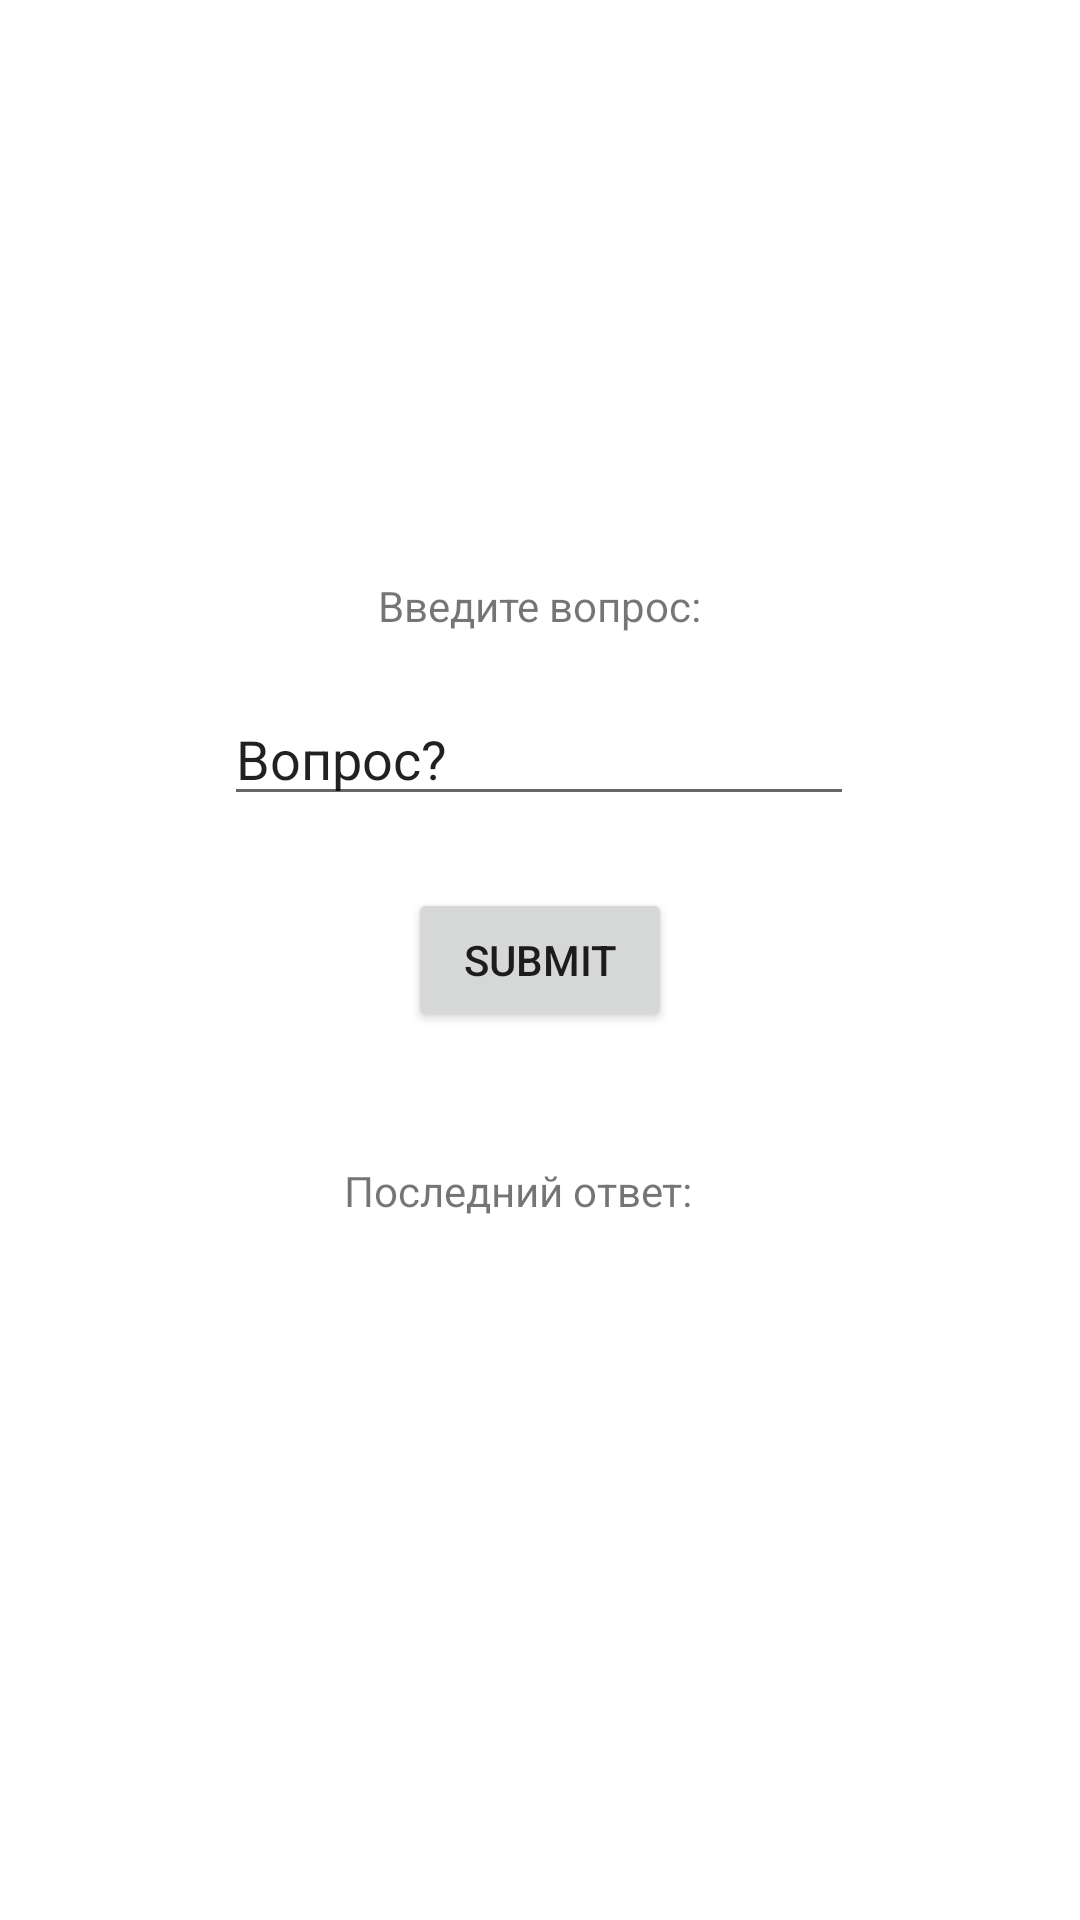

Write the Android layout XML for this screen, with the resource values it uses.
<!-- AndroidManifest.xml: application theme Theme.Activity_lab -->
<!-- res/layout/activity_main.xml -->
<?xml version="1.0" encoding="utf-8"?>
<androidx.constraintlayout.widget.ConstraintLayout xmlns:android="http://schemas.android.com/apk/res/android"
    xmlns:app="http://schemas.android.com/apk/res-auto"
    xmlns:tools="http://schemas.android.com/tools"
    android:layout_width="match_parent"
    android:layout_height="match_parent"
    tools:context=".MainActivity">

    <EditText
        android:id="@+id/inputQuestion"
        android:layout_width="wrap_content"
        android:layout_height="wrap_content"
        android:layout_marginBottom="24dp"
        android:ems="10"
        android:inputType="textPersonName"
        android:text="Вопрос?"
        app:layout_constraintBottom_toTopOf="@+id/buttonSubmitQuestion"
        app:layout_constraintEnd_toEndOf="parent"
        app:layout_constraintHorizontal_bias="0.497"
        app:layout_constraintStart_toStartOf="parent" />

    <TextView
        android:id="@+id/textView2"
        android:layout_width="wrap_content"
        android:layout_height="wrap_content"
        android:text="Введите вопрос:"
        app:layout_constraintBottom_toTopOf="@+id/inputQuestion"
        app:layout_constraintEnd_toEndOf="parent"
        app:layout_constraintStart_toStartOf="parent"
        app:layout_constraintTop_toTopOf="parent"
        app:layout_constraintVertical_bias="0.909" />

    <TextView
        android:id="@+id/textView3"
        android:layout_width="131dp"
        android:layout_height="27dp"
        android:text="Последний ответ:"
        app:layout_constraintBottom_toBottomOf="parent"
        app:layout_constraintEnd_toEndOf="parent"
        app:layout_constraintStart_toStartOf="parent"
        app:layout_constraintTop_toBottomOf="@+id/buttonSubmitQuestion"
        app:layout_constraintVertical_bias="0.161" />

    <Button
        android:id="@+id/buttonSubmitQuestion"
        android:layout_width="wrap_content"
        android:layout_height="wrap_content"
        android:text="Submit"
        app:layout_constraintBottom_toBottomOf="parent"
        app:layout_constraintEnd_toEndOf="parent"
        app:layout_constraintStart_toStartOf="parent"
        app:layout_constraintTop_toTopOf="parent" />

    <TextView
        android:id="@+id/textAnswer"
        android:layout_width="wrap_content"
        android:layout_height="wrap_content"
        app:layout_constraintBottom_toBottomOf="parent"
        app:layout_constraintEnd_toEndOf="parent"
        app:layout_constraintStart_toStartOf="parent"
        app:layout_constraintTop_toBottomOf="@+id/textView3"
        app:layout_constraintVertical_bias="0.187" />
</androidx.constraintlayout.widget.ConstraintLayout>
<!-- resources referenced by this layout -->
<resources>
  <style name="Theme.Activity_lab" parent="Theme.MaterialComponents.DayNight.DarkActionBar">
          
          <item name="colorPrimary">@color/purple_500</item>
          <item name="colorPrimaryVariant">@color/purple_700</item>
          <item name="colorOnPrimary">@color/white</item>
          
          <item name="colorSecondary">@color/teal_200</item>
          <item name="colorSecondaryVariant">@color/teal_700</item>
          <item name="colorOnSecondary">@color/black</item>
          
          <item name="android:statusBarColor" tools:targetApi="l">?attr/colorPrimaryVariant</item>
          
      </style>
  <!-- not gathered from this repository: default colours our renderer supplied (Android Studio template values) -->
  <color name="purple_500">#FF6200EE</color>
  <color name="purple_700">#FF3700B3</color>
  <color name="teal_200">#FF03DAC5</color>
  <color name="teal_700">#FF018786</color>
  <color name="black">#FF000000</color>
  <color name="white">#FFFFFFFF</color>
</resources>
